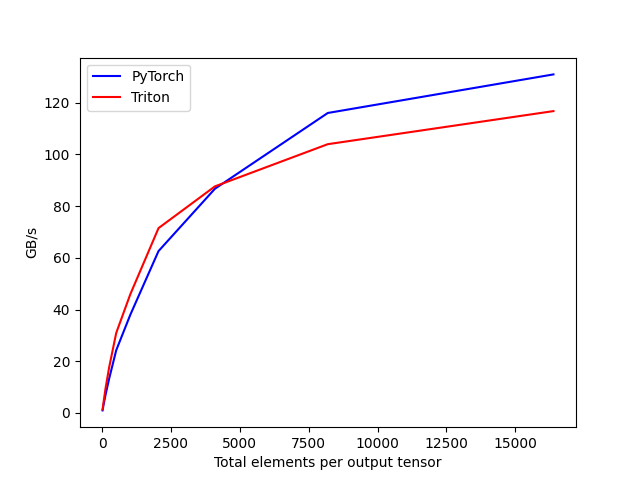

The data file committed next to this chart (first rows):
tot_elements, PyTorch, Triton
16, 0.961, 1.345
32, 1.856, 2.595
64, 3.751, 4.995
128, 7.164, 9.702
256, 13.26, 17.65
512, 24.22, 30.91
1024, 37.96, 45.9
2048, 62.61, 71.49
4096, 86.73, 87.64
8192, 116, 104
16384, 131, 116.8
